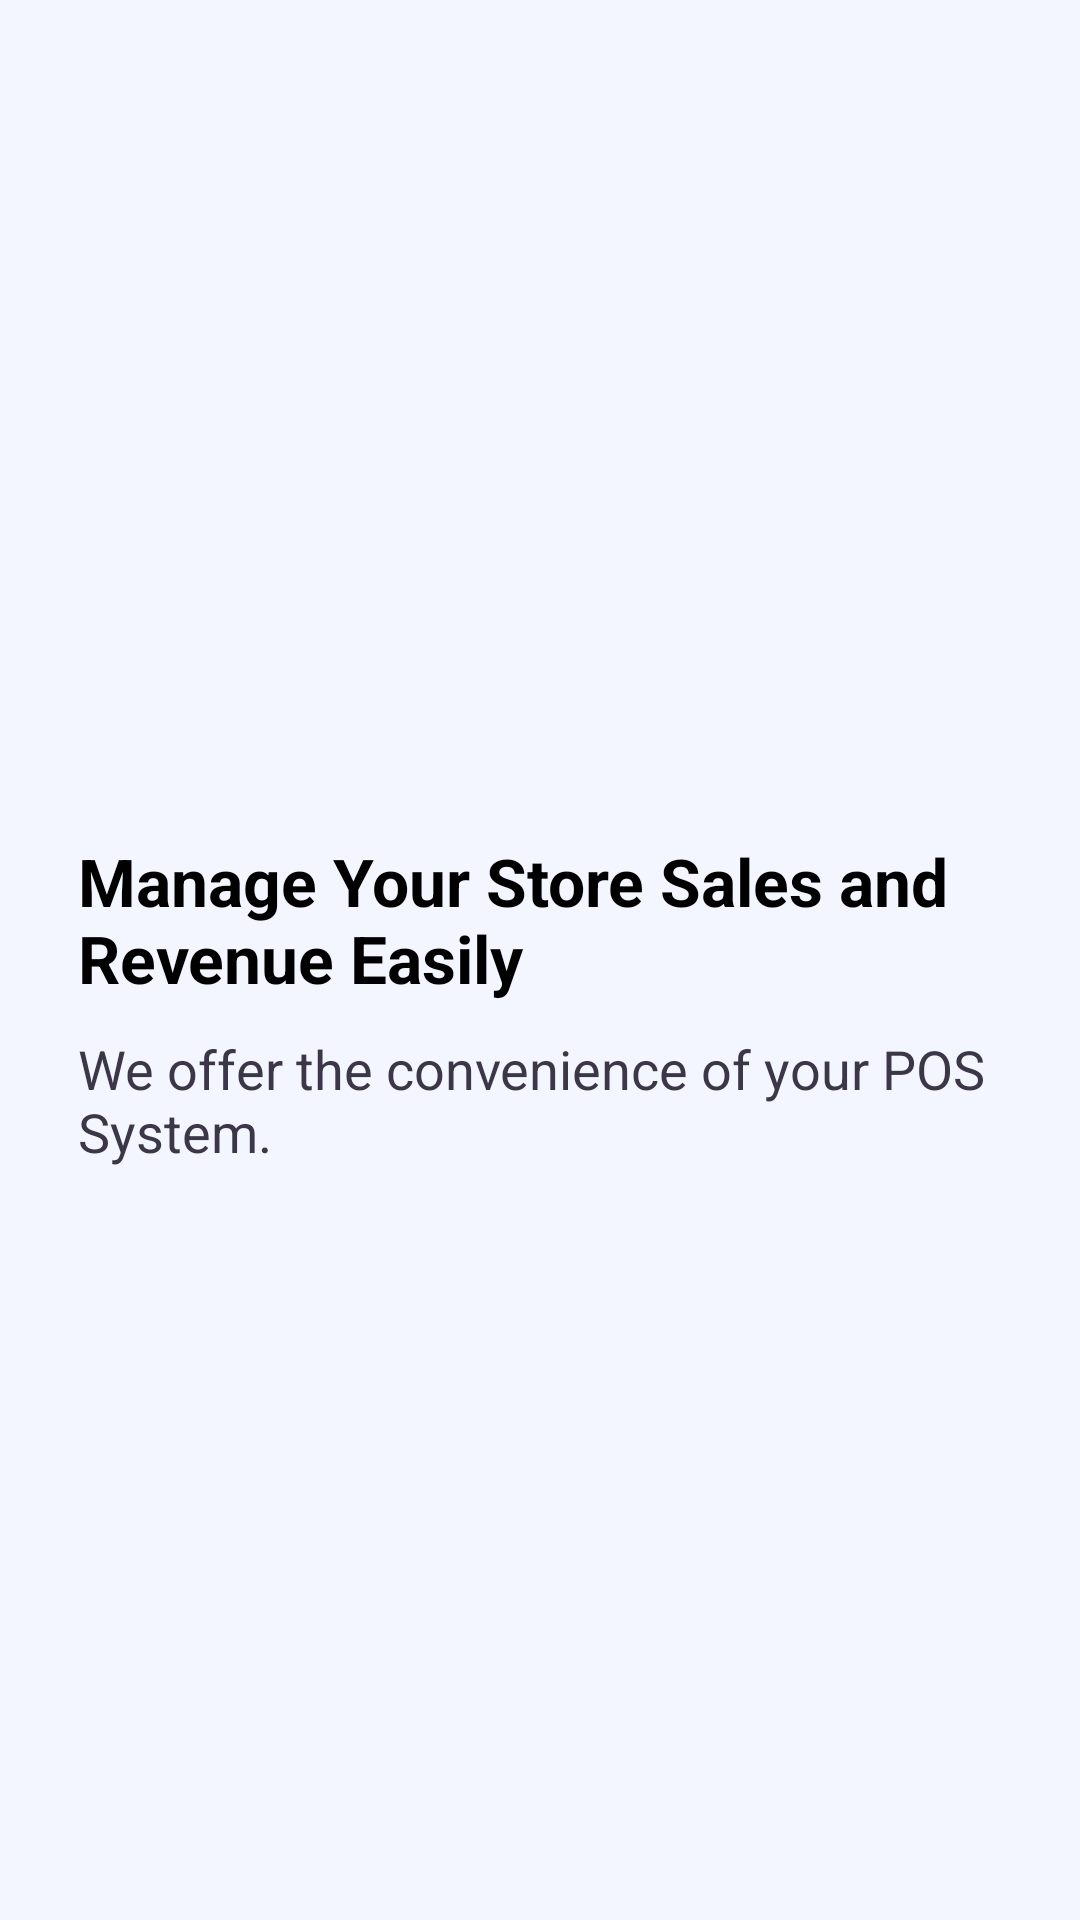

This screen was rendered from an Android layout file. Write that file and the resources it references.
<!-- AndroidManifest.xml: application theme Theme.InposeryApp -->
<!-- res/layout/slide_onboarding.xml -->
<?xml version="1.0" encoding="utf-8"?>
<androidx.constraintlayout.widget.ConstraintLayout
	xmlns:android="http://schemas.android.com/apk/res/android"
	xmlns:app="http://schemas.android.com/apk/res-auto"
	android:layout_width="match_parent"
	android:layout_height="match_parent"
	android:background="@color/bluebg">

	<androidx.constraintlayout.widget.ConstraintLayout
		android:layout_width="match_parent"
		android:layout_height="wrap_content"
		app:layout_constraintBottom_toBottomOf="parent"
		app:layout_constraintTop_toTopOf="parent"
		app:layout_constraintEnd_toEndOf="parent"
		app:layout_constraintStart_toStartOf="parent">

		<ImageView
			android:id="@+id/img_ob"
			android:layout_width="match_parent"
			android:layout_height="wrap_content"
			android:contentDescription="@string/slide_pos"
			android:src="@drawable/ob1"
			android:adjustViewBounds="true"
			android:scaleType="fitXY"
			app:layout_constraintEnd_toEndOf="parent"
			app:layout_constraintStart_toStartOf="parent"
			app:layout_constraintTop_toTopOf="parent" />


		<TextView
			android:id="@+id/title_ob"
			android:layout_width="match_parent"
			android:layout_height="wrap_content"
			android:layout_marginTop="28dp"
			android:layout_marginRight="26dp"
			android:layout_marginLeft="26dp"
			android:text="@string/title_slide"
			android:textSize="22sp"
			android:textStyle="bold"
			android:textColor="@color/black"
			app:layout_constraintEnd_toEndOf="parent"
			app:layout_constraintStart_toStartOf="parent"
			app:layout_constraintTop_toBottomOf="@+id/img_ob" />

		<TextView
			android:id="@+id/desc_ob"
			android:layout_width="match_parent"
			android:layout_height="wrap_content"
			android:textColor="@color/boardingdesc"
			android:layout_marginRight="26dp"
			android:layout_marginLeft="26dp"
			android:layout_marginTop="10dp"
			android:text="@string/desc_slide"
			android:textSize="18sp"
			app:layout_constraintBottom_toBottomOf="parent"
			app:layout_constraintEnd_toEndOf="parent"
			app:layout_constraintStart_toStartOf="parent"
			app:layout_constraintTop_toBottomOf="@+id/title_ob" />

	</androidx.constraintlayout.widget.ConstraintLayout>

</androidx.constraintlayout.widget.ConstraintLayout>
<!-- resources referenced by this layout -->
<resources>
  <color name="black">#FF000000</color>
  <color name="bluebg">#F4F6FF</color>
  <color name="boardingdesc">#3C3748</color>
  <string name="desc_slide">We offer the convenience of your POS System.</string>
  <string name="slide_pos">slide</string>
  <string name="title_slide">Manage Your Store Sales and Revenue Easily</string>
  <style name="Theme.InposeryApp" parent="Theme.MaterialComponents.DayNight.DarkActionBar">
  		
  		<item name="colorPrimary">@color/purple_500</item>
  		<item name="colorPrimaryVariant">@color/purple_700</item>
  		<item name="colorOnPrimary">@color/white</item>
  		
  		<item name="colorSecondary">@color/teal_200</item>
  		<item name="colorSecondaryVariant">@color/teal_700</item>
  		<item name="colorOnSecondary">@color/black</item>
  		
  		<item name="android:statusBarColor" tools:targetApi="l">?attr/colorPrimaryVariant</item>
  		
  	</style>
  <color name="purple_500">#5171E1</color>
  <color name="purple_700">#5171E1</color>
  <color name="white">#FFFFFFFF</color>
  <color name="teal_200">#FF03DAC5</color>
  <color name="teal_700">#FF018786</color>
</resources>
